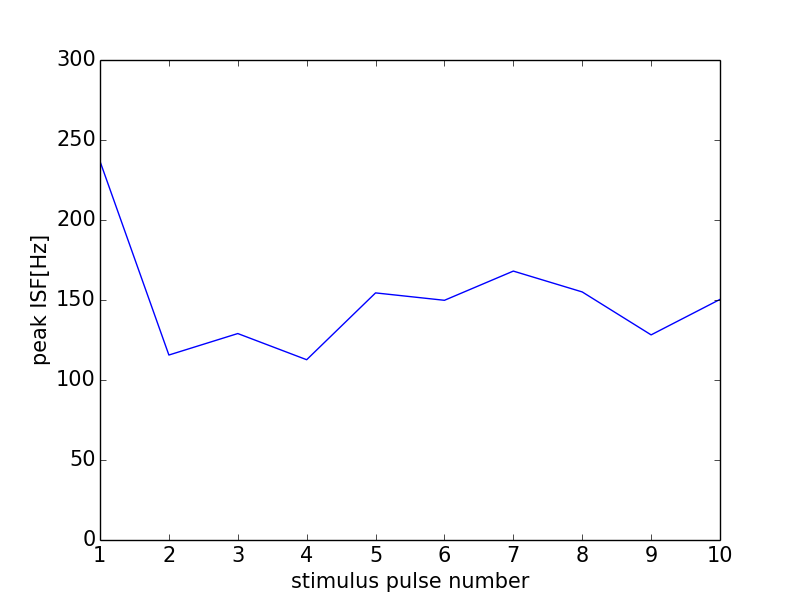

The table this chart was drawn from, first rows:
0, 0.0
0, 0
1, 236.7
2, 115.6
3, 129
4, 112.7
5, 154.4
6, 149.8
7, 168.1
8, 155
9, 128.2
10, 150.4
11, 0
